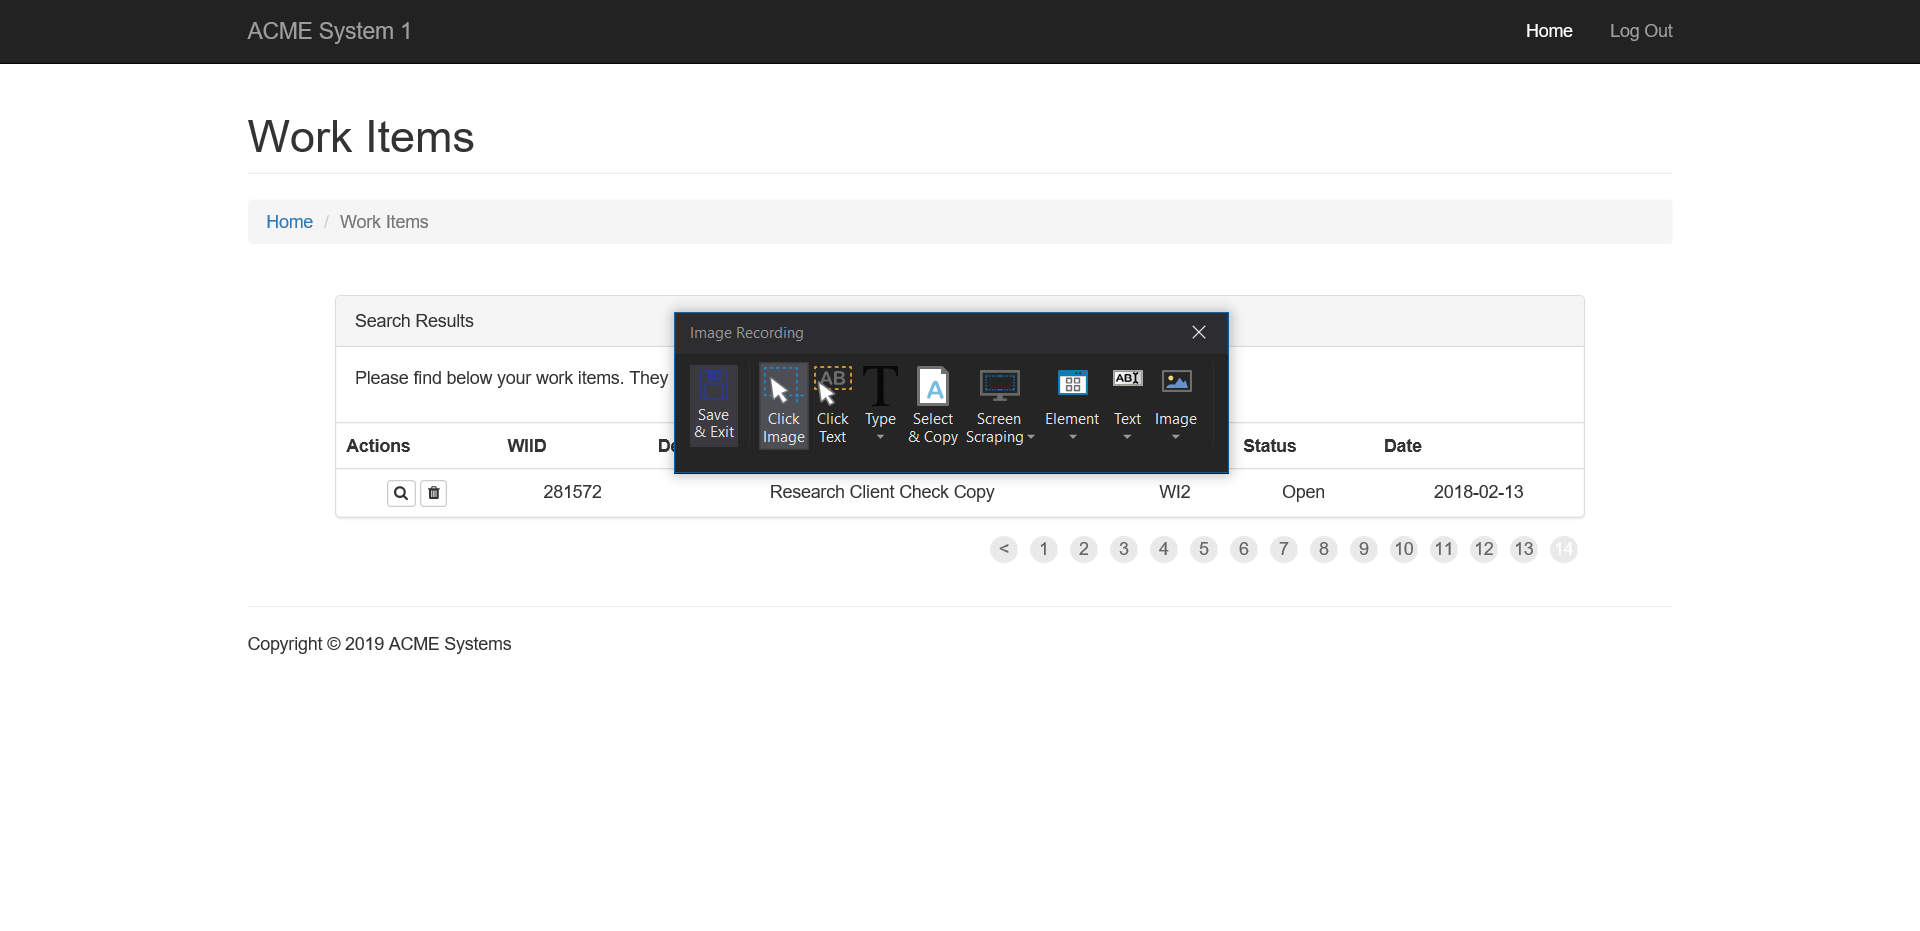
Task: Calculate Client Security Hash
Workflow: System1_close

Step 1: Attach Window 'ACMESyste Page' in window 'ACME System 1 - Work Items'
